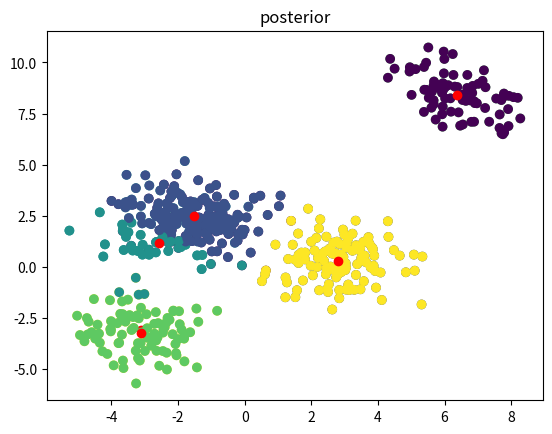

Recreate this plot in Python. (Note: this script raises an exception after producing the figure.)
# [redacted]
# PGM tutorial on Variational Inference
# Bayesian Mixture of Gaussians

import numpy as np
import matplotlib.pyplot as plt
import math


def generate_data(std, k, n, dim=1):
    means = np.random.normal(0.0, std, size=(k, dim))
    data = []
    categories = []
    for i in range(n):
        cat = np.random.choice(k)  # sample component assignment
        categories.append(cat)
        data.append(np.random.multivariate_normal(means[cat, :], np.eye(dim)))  # sample data point from the Gaussian
    return np.stack(data), categories, means


def plot(x, y, c, means, title):
    plt.scatter(x, y, c=c)
    plt.scatter(means[:, 0], means[:, 1], c='r')
    plt.title(title)
    plt.show()


def plot_elbo(elbo):
    plt.plot(elbo)
    plt.title('ELBO')
    plt.show()

def log_pri_u_k():
    pass

def log_pri_c_i():
    pass

def log_lik():
    pass

def log_var_post_u_k():
    pass

def log_var_post_c_i():
    pass

def compute_elbo(data, psi, m, s2, sigma2, mu0):
    """ Computes ELBO """
    n, p = data.shape
    k = m.shape[0]
    lamda = 1.0
    elbo = 0

    # TODO: compute ELBO
    # expected log prior over mixture assignments
    a_2 = -n*np.log(k)
    
    # expected log prior over mixture locations
    a_1 = -0.5*k*(np.log(2*np.pi*sigma2)-np.dot(mu0,mu0)/sigma2) \
          +np.dot(mu0,np.sum(m,0))/sigma2 - 0.5*sum(np.dot(m[j,:],m[j,:])+2*s2[j] for j in range(m.shape[0]))/sigma2
         
    # expected log likelihood
    sum_psi =np.sum(psi,0)
    a_3 = -0.5*n*np.log(2*np.pi*lamda) - 0.5/lamda*(sum(np.dot(x_i,x_i) for x_i in data)) \
          + sum( np.dot(m[j,:], np.sum(psi[:,j].reshape(n,1)*data,0)) for j in range(k) ) \
          - 0.5/lamda* sum(2*s2[j] + np.dot(m[j,:],m[j,:])*sum_psi[j] for j in range(k)  )

    # entropy of variational location posterior
    a_4 = -k/2 - 0.5*np.sum(np.log(2*np.pi*s2))

    # entropy of the variational assignment posterior
    a_5 = np.piecewise(psi, [psi == 0, psi > 0], [0, np.log])
    a_5 = np.sum(np.multiply(a_5,psi))
    
    return a_1+a_2+a_3+a_4+a_5


def cavi(data, k, sigma2, m0, eps=1e-15):
    """ Coordinate ascent Variational Inference for Bayesian Mixture of Gaussians
    :param data: data
    :param k: number of components
    :param sigma2: prior variance
    :param m0: prior mean
    :param eps: stopping condition
    :return (m_k, s2_k, psi_i)
    """
    n, p = data.shape
    lamda = 1.0
    # initialize randomly
    m = np.random.normal(0., 1., size=(k, p))
    s2 = np.square(np.random.normal(0., 1., size=(k, 1)))
    psi = np.random.dirichlet(np.ones(k), size=n)

    # compute ELBO
    elbo = [compute_elbo(data, psi, m, s2, sigma2, m0)]
    convergence = 1.
    while convergence > eps:  # while ELBO not converged
        # update categorical
        x = 0.5*(2*s2.reshape(1,k)+np.array([np.dot(m[j,:],m[j,:]) for j in range(m.shape[0])]))/lamda      
        data2=data.dot(np.transpose(m))/lamda
        psi = np.exp( np.add(data2,-x) )
        
        # normalize psi
        row_sums = psi.sum(axis=1)
        psi = psi / row_sums[:, np.newaxis]

      
        # update posterior parameters for the component means
        s2 = 1/( 1/sigma2 + np.sum(psi,0) ) # update sigmas      
        
        m = np.transpose(psi).dot(data) * s2[:,np.newaxis] # update means
        
        # compute ELBO
        elbo.append(compute_elbo(data, psi, m, s2, sigma2, m0))
        convergence = elbo[-1] - elbo[-2]

    return m, s2, psi, elbo


def main():
    # parameters
    p = 2
    k = 5
    sigma = 5.

    data, categories, means = generate_data(std=sigma, k=k, n=500, dim=p)
    m = list()
    s2 = list()
    psi = list()
    elbo = list()
    best_i = 0
    for i in range(10):
        m_i, s2_i, psi_i, elbo_i = cavi(data, k=k, sigma2=sigma, m0=np.zeros(p))
        m.append(m_i)
        s2.append(s2_i)
        psi.append(psi_i)
        elbo.append(elbo_i)
        if i > 0 and elbo[-1][-1] > elbo[best_i][-1]:
            best_i = i
    class_pred = np.argmax(psi[best_i], axis=1)
    plot(data[:, 0], data[:, 1], categories, means, title='true data')
    plot(data[:, 0], data[:, 1], class_pred, m[best_i], title='posterior')
    plot_elbo(elbo[best_i])

if __name__ == '__main__':
    main()
